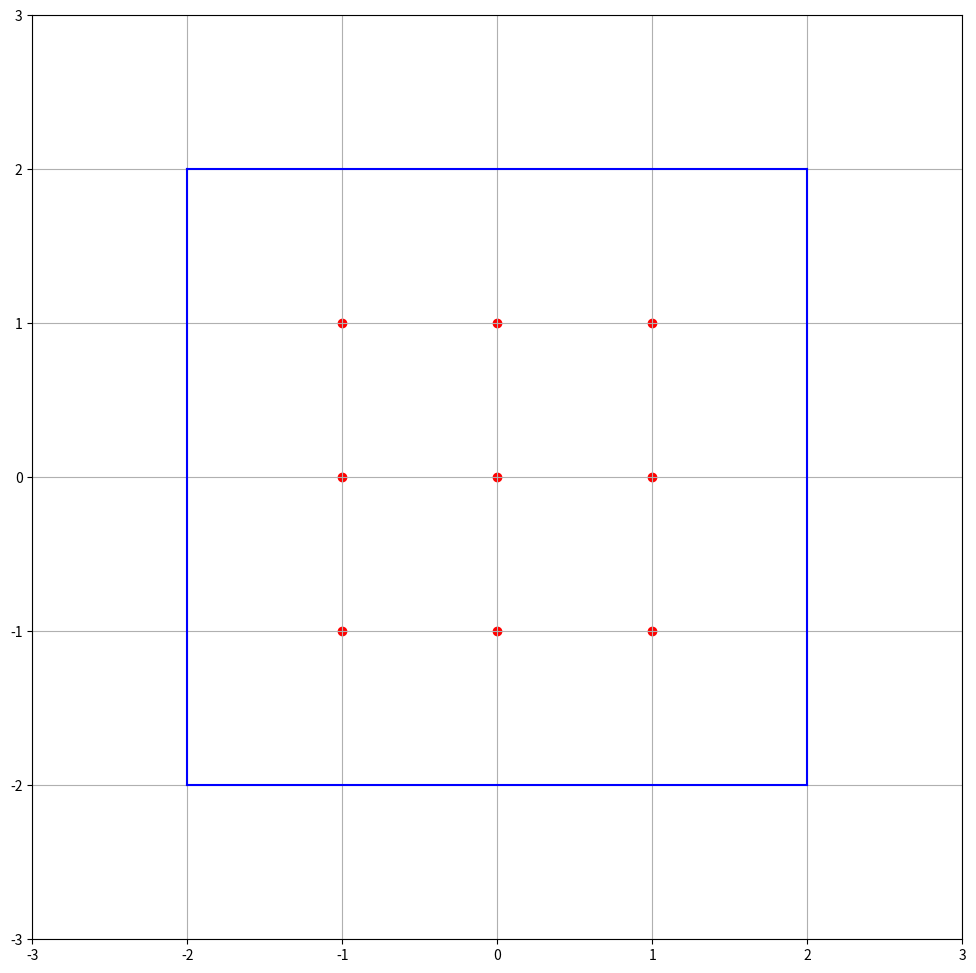

Write the Python code that produced this figure. (Note: this script raises an exception after producing the figure.)
# -*- coding: utf-8 -*-
"""
Created on Thu Oct 31 13:36:31 2019

[redacted]
"""

import matplotlib.pyplot as plt
import numpy as np
from math import sqrt
from matplotlib.animation import FuncAnimation
import matplotlib.animation as animation


#########################
####Defing the matrix####
#########################
N = 1

x = np.arange(-N,N + 1)
y = x.copy()


K = (np.diag(-4*np.ones(x.shape[0]**2)) + np.diag(([1,1,0]*x.shape[0])[:-1],1) + np.diag(([1,1,0]*x.shape[0])[:-1],-1) + \
np.diag(np.ones(x.shape[0]*2),3) + np.diag(np.ones(x.shape[0]*2),-3))*-1

x = np.zeros((x.shape[0],1),dtype=x.dtype) + x
y = x.transpose()

m = 1
#initial_x = np.ones(x.shape[0]**2)
initial_x = np.asarray([-.5,0,0,-.5,0,0,-.5,0,0])
A = K - m*np.diag(np.ones(x.shape[0]**2))

###########################
####Eigen Value Problem####
###########################
number = 10**3

t = np.linspace(0,100,number)

eigen_values,eigen_vectors = np.linalg.eigh(A)
eigen_vectors = eigen_vectors.transpose()

cn_vec = np.matmul(eigen_vectors,initial_x)
#cn_vec_test = np.dot(eigen_vectors.transpose()[0],initial_x)

time_component = np.asarray([c*np.exp(1j*sqrt(eig)*t) for eig,c in \
                             zip(eigen_values,cn_vec)])

final_components = np.matmul(eigen_vectors.transpose(),time_component)


#################
####Animating####
#################
fig, ax = plt.subplots(figsize = (12,12))


ax.set_xlim(-N - 2,N + 2)
ax.set_ylim(-N - 2,N + 2)

ax.grid()


box_vec = np.linspace(-N - 1,N + 1,4)
ones = np.ones(box_vec.shape)

bar_color = 'b'

ax.plot((N + 1)*ones,box_vec,color = bar_color)
ax.plot(-1*(N + 1)*ones,box_vec,color = bar_color)
ax.plot(box_vec,1*(N + 1)*ones,color = bar_color)
ax.plot(box_vec,-1*(N + 1)*ones,color = bar_color)

sc = ax.scatter(x,y,color = 'r')
ax.plot()




def convert(x,y):
    values = []
    for rowx,rowy in zip(x,y):
        for valuex,valuey in zip(rowx,rowy):
            value = [valuex,valuey]
            values.append(value)
    return values

values = convert(x,y)
values2 = convert(x,y)

zero_vec = np.zeros(final_components.shape).transpose()

def plot(a,x,y):
    print('Frame:' + str(a) + '//' + str(number))
    x_array = np.real(final_components).transpose()[a]
    y_array = x_array
    sc.set_offsets(np.asarray(values) + \
                   np.asarray([x_array,y_array]).transpose())


ani = animation.FuncAnimation(fig, plot, fargs=(x,y,),\
                              frames = number, interval=50) 

Writer = animation.writers['ffmpeg']
writer = Writer(fps=30, metadata=dict(artist='Me'), bitrate=1800)

ani.save('line.mp4')


